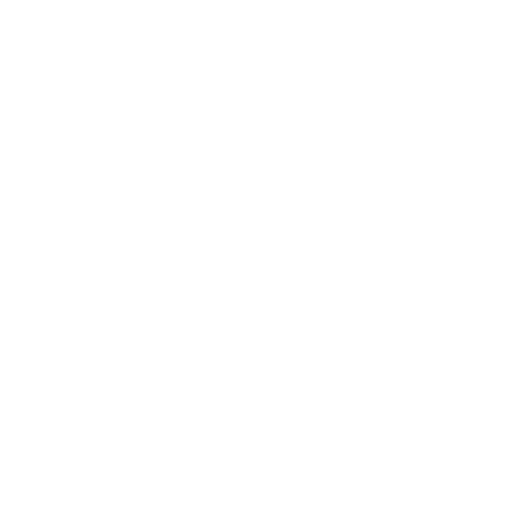
t = 0.00 s
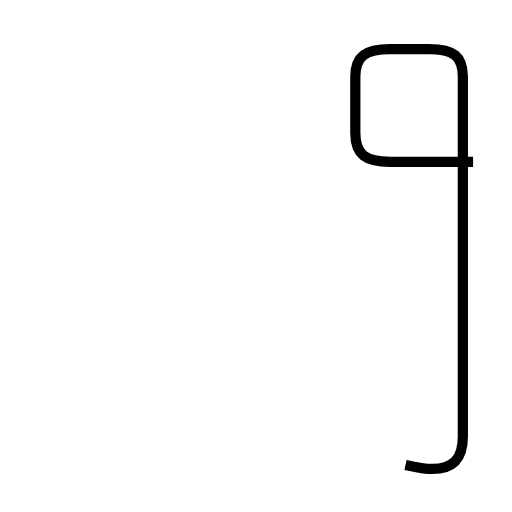
t = 2.26 s
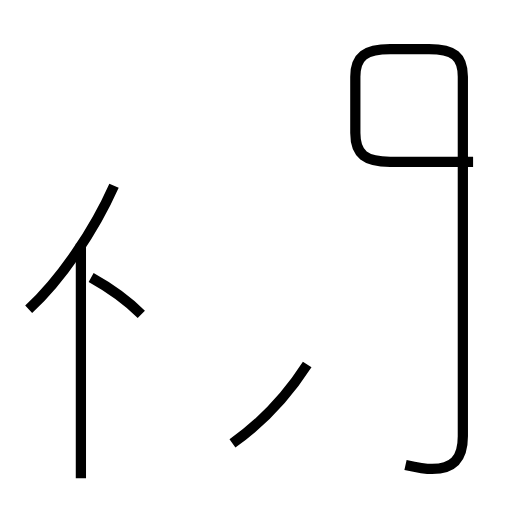
t = 3.89 s
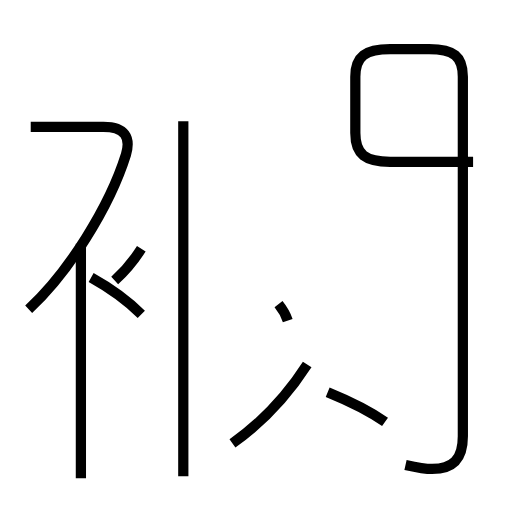
t = 5.74 s
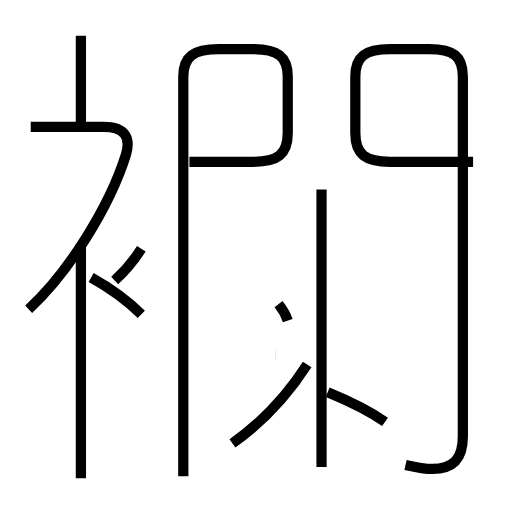
t = 7.86 s
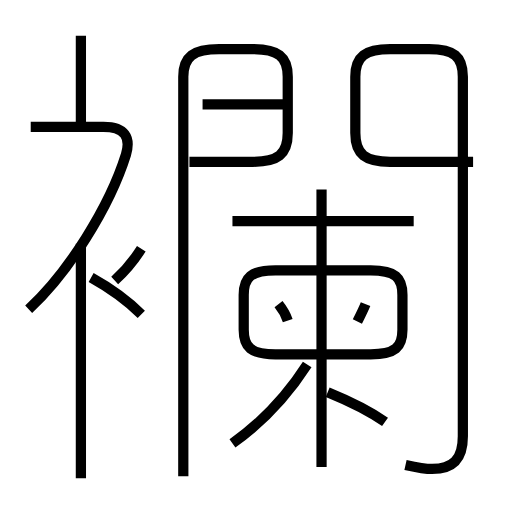
t = 10.00 s

The animated SVG that drew these frames (rendered in a browser with its animation timeline set to each time). Animation: 16 SMIL elements (animate=16); frames cover the first 10.00 s.

<?xml version='1.0' encoding='utf-8'?>
<svg viewBox="0.0 -6.0 50.0 50.0" version="1.1" xmlns="http://www.w3.org/2000/svg"><rect x="-1000" y="-1000" width="2000" height="2000" stroke="white" fill="white" /><g style="fill:none;stroke:#000000;stroke-width:1"><path d="M 39.6 1.4 C 40.5 1.6 41.5 1.8 42.2 1.8 C 44.2 1.8 45.2 0.9 45.2 -1.4 L 45.2 -36.5 C 45.2 -38.5 44.3 -39.2 41.9 -39.2 L 38.1 -39.2 C 35.7 -39.2 34.7 -38.5 34.7 -36.5 L 34.7 -31.0 C 34.7 -28.9 35.7 -28.2 38.1 -28.2 L 46.2 -28.2 " transform="translate(0.0 38.0)" stroke-dasharray="75.36420438134529" stroke-dashoffset="75.36420438134529"><animate attributeName="stroke-dashoffset" from="75.36420438134529" to="0" dur="2.2609261314403586s" begin="0s; anim_end.end" fill="freeze" id="anim0" /></path><path d="M 7.9 2.7 L 7.9 -20.2 " transform="translate(0.0 38.0)" stroke-dasharray="22.9" stroke-dashoffset="22.9"><animate attributeName="stroke-dashoffset" from="22.9" to="0" dur="0.6869999999999999s" begin="anim0.end" fill="freeze" id="anim1" /></path><path d="M 13.8 -13.3 C 12.4 -14.7 10.7 -15.9 8.9 -16.9 " transform="translate(0.0 38.0)" stroke-dasharray="6.099713290927658" stroke-dashoffset="6.099713290927658"><animate attributeName="stroke-dashoffset" from="6.099713290927658" to="0" dur="0.18299139872782974s" begin="anim1.end" fill="freeze" id="anim2" /></path><path d="M 22.7 -0.7 C 25.4 -2.6 28.0 -5.3 30.0 -8.4 " transform="translate(0.0 38.0)" stroke-dasharray="10.673723059468685" stroke-dashoffset="10.673723059468685"><animate attributeName="stroke-dashoffset" from="10.673723059468685" to="0" dur="0.32021169178406056s" begin="anim2.end" fill="freeze" id="anim3" /></path><path d="M 2.8 -13.8 C 6.7 -17.4 10.7 -23.8 12.3 -28.9 C 12.8 -30.6 12.2 -31.6 10.1 -31.6 L 3.0 -31.6 " transform="translate(0.0 38.0)" stroke-dasharray="29.443107632419828" stroke-dashoffset="29.443107632419828"><animate attributeName="stroke-dashoffset" from="29.443107632419828" to="0" dur="0.8832932289725948s" begin="anim3.end" fill="freeze" id="anim4" /></path><path d="M 11.2 -16.6 C 12.3 -17.6 13.1 -18.6 13.8 -19.7 " transform="translate(0.0 38.0)" stroke-dasharray="4.058592645964786" stroke-dashoffset="4.058592645964786"><animate attributeName="stroke-dashoffset" from="4.058592645964786" to="0" dur="0.12175777937894357s" begin="anim4.end" fill="freeze" id="anim5" /></path><path d="M 37.6 -2.8 C 35.9 -4.0 34.2 -4.8 32.0 -5.7 " transform="translate(0.0 38.0)" stroke-dasharray="6.320997402354876" stroke-dashoffset="6.320997402354876"><animate attributeName="stroke-dashoffset" from="6.320997402354876" to="0" dur="0.18962992207064627s" begin="anim5.end" fill="freeze" id="anim6" /></path><path d="M 28.1 -12.7 C 27.9 -13.3 27.6 -13.8 27.2 -14.3 " transform="translate(0.0 38.0)" stroke-dasharray="1.8458392648387754" stroke-dashoffset="1.8458392648387754"><animate attributeName="stroke-dashoffset" from="1.8458392648387754" to="0" dur="0.05537517794516326s" begin="anim6.end" fill="freeze" id="anim7" /></path><path d="M 17.9 2.5 L 17.9 -36.5 C 17.9 -38.5 18.9 -39.2 21.4 -39.2 L 24.7 -39.2 C 27.1 -39.2 28.1 -38.5 28.1 -36.5 L 28.1 -31.0 C 28.1 -28.9 27.1 -28.2 24.7 -28.2 L 18.5 -28.2 " transform="translate(0.0 38.0)" stroke-dasharray="69.31846979730396" stroke-dashoffset="69.31846979730396"><animate attributeName="stroke-dashoffset" from="69.31846979730396" to="0" dur="2.0795540939191186s" begin="anim7.end" fill="freeze" id="anim8" /></path><path d="M 31.4 1.6 L 31.4 -25.5 " transform="translate(0.0 38.0)" stroke-dasharray="27.1" stroke-dashoffset="27.1"><animate attributeName="stroke-dashoffset" from="27.1" to="0" dur="0.8130000000000001s" begin="anim8.end" fill="freeze" id="anim9" /></path><path d="M 7.9 -31.6 L 7.9 -40.5 " transform="translate(0.0 38.0)" stroke-dasharray="8.899999999999999" stroke-dashoffset="8.899999999999999"><animate attributeName="stroke-dashoffset" from="8.899999999999999" to="0" dur="0.26699999999999996s" begin="anim9.end" fill="freeze" id="anim10" /></path><path d="M 26.9 -9.4 L 36.2 -9.4 C 38.6 -9.4 39.3 -10.1 39.3 -11.8 L 39.3 -15.2 C 39.3 -16.9 38.6 -17.6 36.2 -17.6 L 26.9 -17.6 C 24.5 -17.6 23.8 -16.9 23.8 -15.2 L 23.8 -11.8 C 23.8 -10.1 24.5 -9.4 26.9 -9.4 Z " transform="translate(0.0 38.0)" stroke-dasharray="43.71207638855293" stroke-dashoffset="43.71207638855293"><animate attributeName="stroke-dashoffset" from="43.71207638855293" to="0" dur="1.311362291656588s" begin="anim10.end" fill="freeze" id="anim11" /></path><path d="M 34.9 -12.6 C 35.2 -13.2 35.5 -13.8 35.7 -14.3 " transform="translate(0.0 38.0)" stroke-dasharray="1.8793421500645964" stroke-dashoffset="1.8793421500645964"><animate attributeName="stroke-dashoffset" from="1.8793421500645964" to="0" dur="0.056380264501937886s" begin="anim11.end" fill="freeze" id="anim12" /></path><path d="M 40.4 -22.4 L 22.7 -22.4 " transform="translate(0.0 38.0)" stroke-dasharray="17.7" stroke-dashoffset="17.7"><animate attributeName="stroke-dashoffset" from="17.7" to="0" dur="0.5309999999999999s" begin="anim12.end" fill="freeze" id="anim13" /></path><path d="M 27.8 -33.8 L 18.4 -33.8 " transform="translate(0.0 38.0)" stroke-dasharray="9.400000000000002" stroke-dashoffset="9.400000000000002"><animate attributeName="stroke-dashoffset" from="9.400000000000002" to="0" dur="0.28200000000000003s" begin="anim13.end" fill="freeze" id="anim14" /></path><path d="M 45.5 -33.8 L 35.7 -33.8" transform="translate(0.0 38.0)" stroke-dasharray="9.799999999999997" stroke-dashoffset="9.799999999999997"><animate attributeName="stroke-dashoffset" from="9.799999999999997" to="0" dur="0.29399999999999993s" begin="anim14.end" fill="freeze" id="anim_end" /></path></g></svg>
